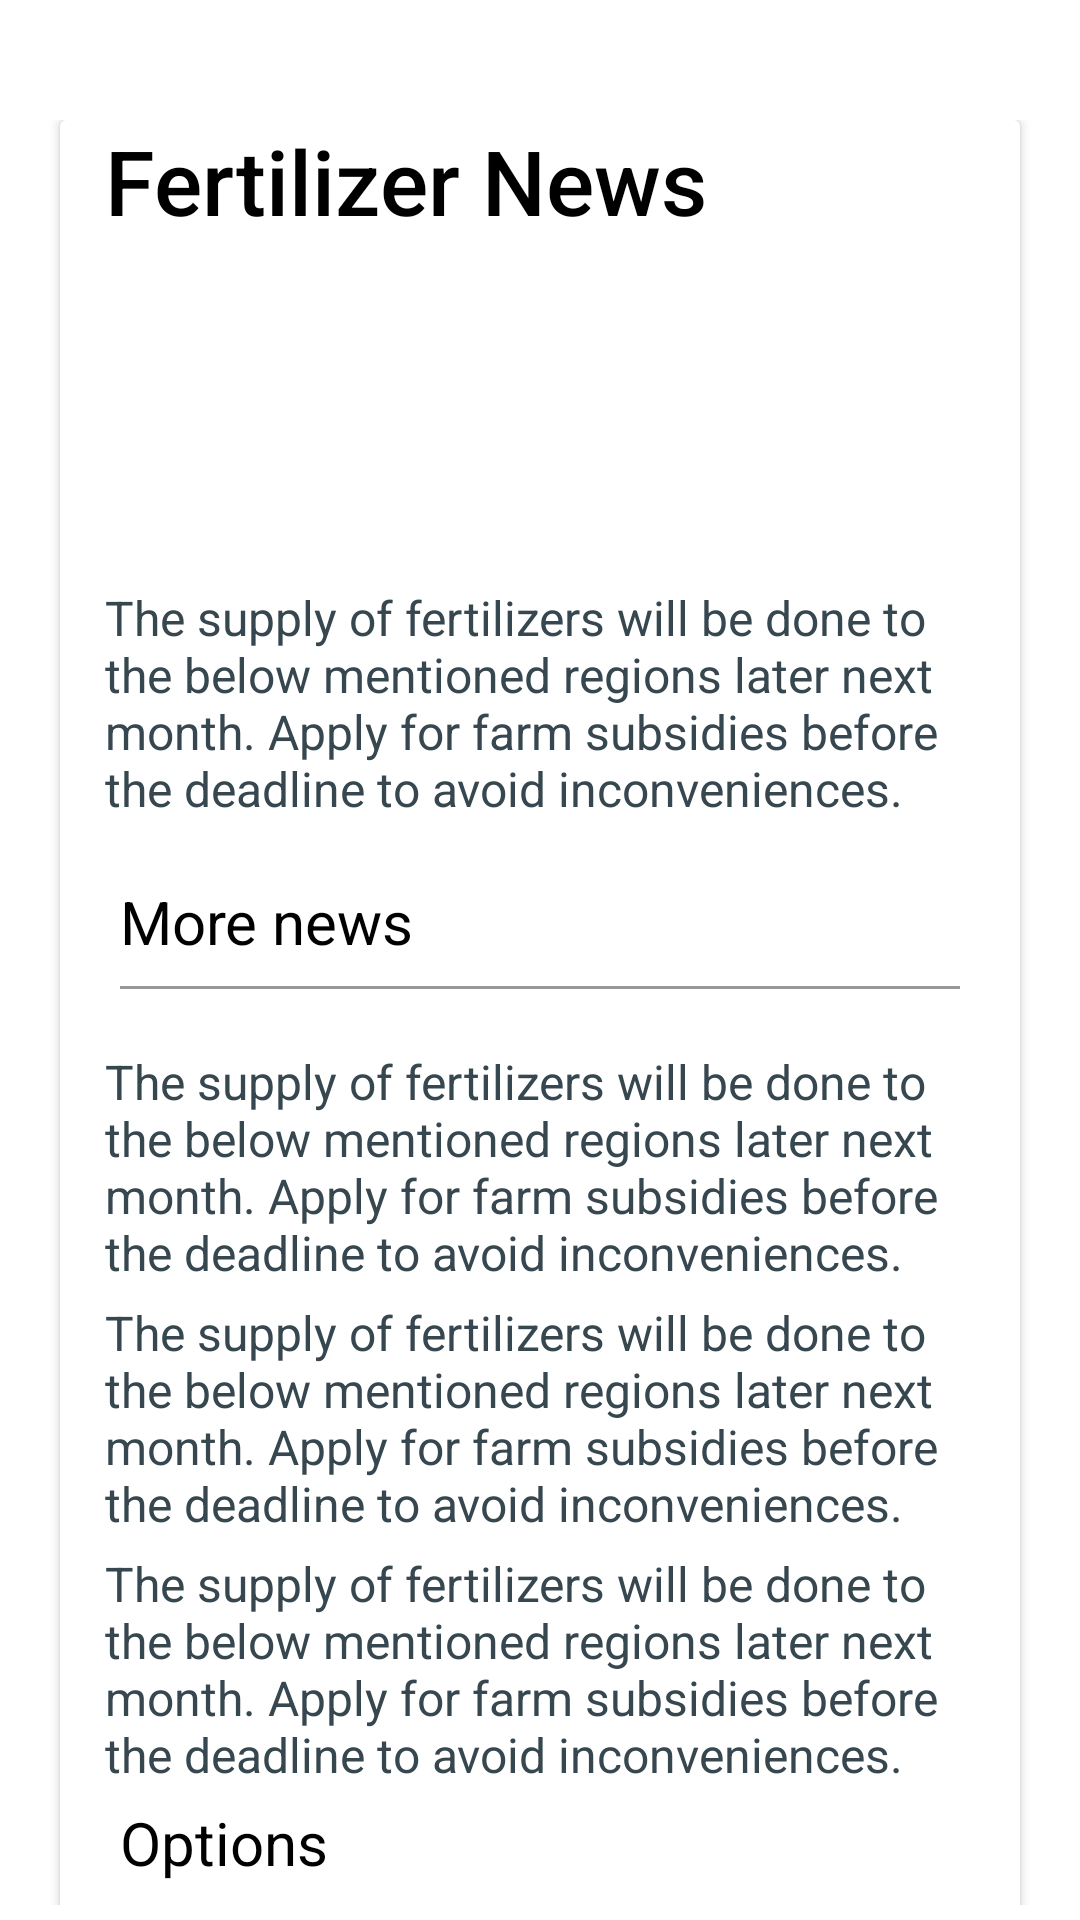

Android layout source for this screen:
<!-- AndroidManifest.xml: application theme AppTheme -->
<!-- res/layout/news.xml -->
<?xml version="1.0" encoding="utf-8"?>
<LinearLayout xmlns:android="http://schemas.android.com/apk/res/android"
    xmlns:app="http://schemas.android.com/apk/res-auto"
    android:orientation="vertical"
    android:layout_width="400sp"
    android:layout_height="650sp"
    android:layout_gravity="center"
    android:padding="5sp">


    <androidx.appcompat.widget.AppCompatImageView
        android:id="@+id/close"
        android:layout_width="wrap_content"
        android:layout_height="wrap_content"
        android:layout_gravity="end"
        android:onClick="back"
        android:src="@drawable/close_box_outline" />

    <androidx.core.widget.NestedScrollView
        android:id="@+id/nested_content"
        android:layout_width="match_parent"
        android:layout_height="match_parent"
        android:layout_marginTop="35sp"
        android:clipToPadding="false"
        android:scrollbars="none"
        android:scrollingCache="true"
        app:layout_behavior="@string/appbar_scrolling_view_behavior">

    <androidx.cardview.widget.CardView
        android:layout_width="match_parent"
        android:layout_height="wrap_content"
        android:layout_marginLeft="15sp"
        android:layout_marginRight="15sp"
        app:cardCornerRadius="2sp"
        app:cardElevation="2sp">


        <View
            android:layout_width="0sp"
            android:layout_height="5sp" />


        <LinearLayout
            android:layout_width="match_parent"
            android:layout_height="wrap_content"
            android:orientation="vertical"
            android:paddingBottom="15sp"
            android:paddingLeft="15sp"
            android:paddingRight="15sp">


            <TextView
                android:id="@+id/newsTitle"
                android:layout_width="match_parent"
                android:layout_height="40sp"
                android:gravity="center_vertical"
                android:textSize="30sp"
                android:text="@string/fertilizer_title"
                android:textAppearance="@style/TextAppearance.AppCompat.Title"
                android:textColor="@color/black" />

            <View
                android:layout_width="5sp"
                android:layout_height="0sp"/>


            <ImageView
                android:id="@+id/fertilizer_image"
                android:layout_width="match_parent"
                android:layout_height="100sp"
                android:src="@drawable/fertilizer"
                android:contentDescription="@string/authDesc"
                android:fitsSystemWindows="true"
                android:scaleType="centerCrop"
                app:layout_collapseMode="parallax"/>

            <View
                android:layout_width="0sp"
                android:layout_height="5sp"/>

            <LinearLayout
                android:layout_width="wrap_content"
                android:layout_height="wrap_content"
                android:orientation="horizontal">


               <View
                   android:layout_width="0sp"
                   android:layout_height="10sp"/>


            </LinearLayout>


            <View
                android:layout_width="10sp"
                android:layout_height="0sp"/>



            <TextView
                android:id="@+id/paragraph1"
                android:layout_width="match_parent"
                android:layout_height="wrap_content"
                android:gravity="center_vertical"
                android:text="@string/fertilizer_news"
                android:textAppearance="@style/TextAppearance.AppCompat.Subhead"
                android:textColor="@color/grey_80" />

            <View
                android:layout_width="0sp"
                android:layout_height="20sp"/>

            <TextView
                android:layout_width="wrap_content"
                android:layout_height="wrap_content"
                android:minHeight="35sp"
                android:text="@string/more"
                android:textColor="@color/black"
                android:textSize="20sp"
                android:layout_marginLeft="5sp"
                android:layout_marginRight="5sp"/>

            <View
                android:layout_width="match_parent"
                android:layout_height="1sp"
                android:background="@color/grey_40"
                android:layout_marginLeft="5sp"
                android:layout_marginRight="5sp"/>

            <View
                android:layout_width="0sp"
                android:layout_height="20sp"/>
            <TextView
                android:id="@+id/paragraph2"
                android:layout_width="match_parent"
                android:layout_height="wrap_content"
                android:gravity="center_vertical"
                android:text="@string/fertilizer_news"
                android:textAppearance="@style/TextAppearance.AppCompat.Subhead"
                android:textColor="@color/grey_80" />

            <View
                android:layout_width="0sp"
                android:layout_height="5sp"/>


            <TextView
                android:id="@+id/paragraph3"
                android:layout_width="match_parent"
                android:layout_height="wrap_content"
                android:gravity="center_vertical"
                android:text="@string/fertilizer_news"
                android:textAppearance="@style/TextAppearance.AppCompat.Subhead"
                android:textColor="@color/grey_80" />

            <View
                android:layout_width="0sp"
                android:layout_height="5sp"/>


            <TextView
                android:id="@+id/paragraph4"
                android:layout_width="match_parent"
                android:layout_height="wrap_content"
                android:gravity="center_vertical"
                android:text="@string/fertilizer_news"
                android:textAppearance="@style/TextAppearance.AppCompat.Subhead"
                android:textColor="@color/grey_80" />

            <View
                android:layout_width="0sp"
                android:layout_height="5sp"/>


            <TextView
                android:layout_width="wrap_content"
                android:layout_height="wrap_content"
                android:minHeight="35sp"
                android:text="@string/options"
                android:textColor="@color/black"
                android:textSize="20sp"
                android:layout_marginLeft="5sp"
                android:layout_marginRight="5sp"/>

            <View
                android:layout_width="match_parent"
                android:layout_height="1sp"
                android:background="@color/grey_40"
                android:layout_marginLeft="5sp"
                android:layout_marginRight="5sp"/>

            <View
                android:layout_width="0sp"
                android:layout_height="5sp"/>


            <Button
                android:layout_width="300sp"
                android:layout_height="wrap_content"
                android:layout_gravity="center_horizontal"
                android:text="@string/applyfert"
                android:textAllCaps="false"
                android:onClick="apply"/>

            <View
                android:layout_width="0sp"
                android:layout_height="5sp"/>

            <Button
                android:layout_width="300sp"
                android:layout_height="wrap_content"
                android:layout_gravity="center_horizontal"
                android:text="@string/applypick"
                android:textAllCaps="false"
                android:onClick="pickup"/>

        </LinearLayout>


    </androidx.cardview.widget.CardView>
    </androidx.core.widget.NestedScrollView>

</LinearLayout>
<!-- resources referenced by this layout -->
<resources>
  <color name="black">#000</color>
  <color name="grey_40">#999999</color>
  <color name="grey_80">#37474F</color>
  <string name="applyfert">Apply for fertilizers</string>
  <string name="applypick">Apply for Delivery</string>
  <string name="authDesc">access your account.</string>
  <string name="fertilizer_news">The supply of fertilizers will be done to the below mentioned regions later next month. Apply for farm subsidies before the deadline to avoid inconveniences.</string>
  <string name="fertilizer_title">Fertilizer News</string>
  <string name="more">More news</string>
  <string name="options">Options</string>
  <style name="AppTheme" parent="Theme.MaterialComponents.Light.NoActionBar">
          
          <item name="colorPrimary">@color/colorPrimary</item>
          <item name="colorPrimaryDark">@color/colorPrimaryDark</item>
          <item name="colorAccent">@color/colorAccent</item>
          <item name="actionMenuTextColor">#fff</item>
      </style>
  <color name="colorPrimary">#008577</color>
  <color name="colorPrimaryDark">#00574B</color>
  <color name="colorAccent">#008577</color>
</resources>
